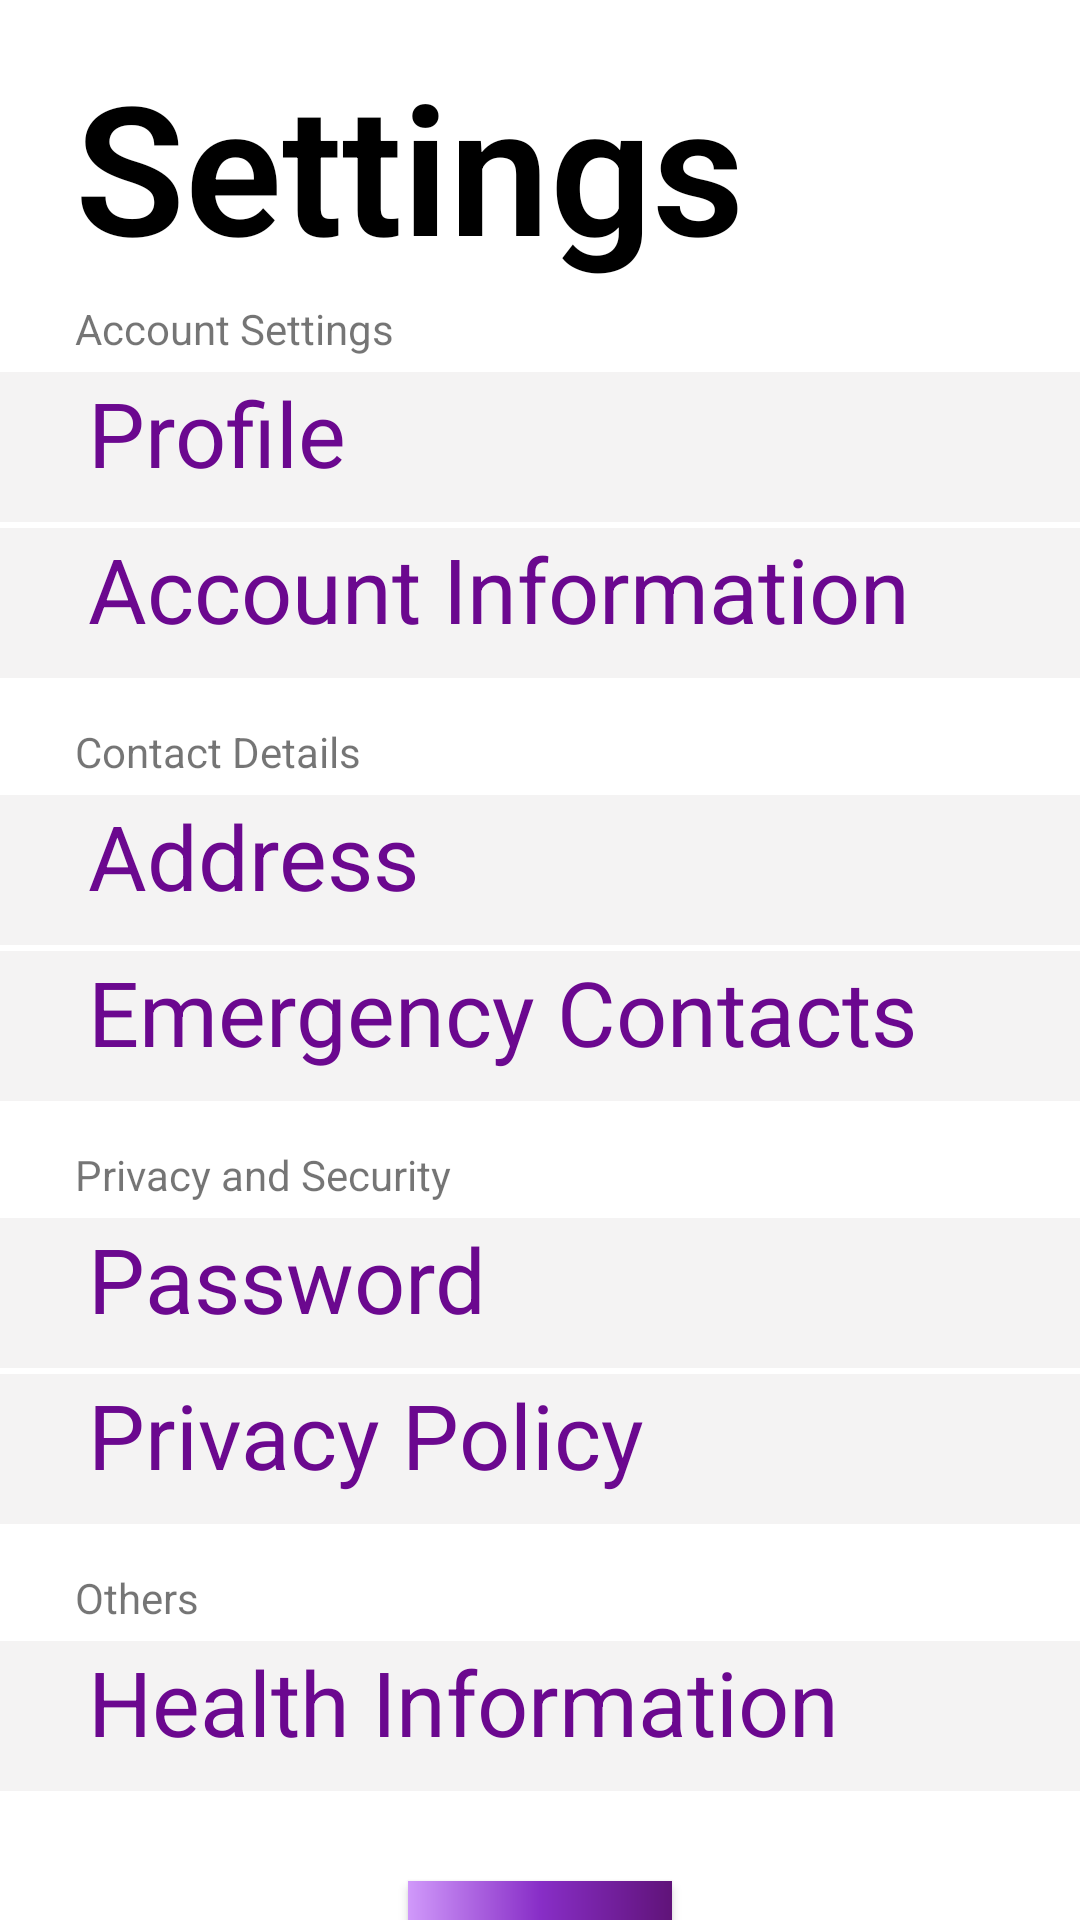

Here is an Android app screen rendered from its layout file. Give the layout XML and the strings, colors and styles it references.
<!-- AndroidManifest.xml: application theme Theme.MaterialComponents.DayNight.NoActionBar -->
<!-- res/layout/activity_settings.xml -->
<?xml version="1.0" encoding="utf-8"?>
<androidx.constraintlayout.widget.ConstraintLayout xmlns:android="http://schemas.android.com/apk/res/android"
    xmlns:app="http://schemas.android.com/apk/res-auto"
    xmlns:tools="http://schemas.android.com/tools"
    android:layout_width="match_parent"
    android:layout_height="match_parent"
    tools:context=".Settings">
<TextView
    android:layout_width="wrap_content"
    android:layout_height="wrap_content"
    android:textSize="60dp"
    android:id="@+id/settings"
    android:text="Settings"
    android:textStyle="bold"
    android:textColor="@color/black"
    android:fontFamily="sans-serif-light"
    app:layout_constraintTop_toTopOf="parent"
    app:layout_constraintStart_toStartOf="parent"
    android:layout_marginStart="25sp"
    android:layout_marginTop="15sp"/>
    <TextView
        android:layout_width="wrap_content"
        android:layout_height="wrap_content"
        android:text="Account Settings"
        app:layout_constraintTop_toBottomOf="@id/settings"
        app:layout_constraintStart_toStartOf="parent"
        android:layout_marginStart="25sp"
        android:layout_marginTop="5sp"
        android:id="@+id/as"
        />
    <TextView
        android:layout_width="match_parent"
        android:layout_height="50sp"
        android:backgroundTint="#f4f3f3"
        android:background="#f4f3f3"
        android:textSize="30sp"
        app:layout_constraintTop_toBottomOf="@id/as"
        android:layout_marginTop="5sp"
        android:text="    Profile"
        android:id="@+id/profile"
        android:textColor="#6b088f"


        />
    <TextView
        android:layout_width="match_parent"
        android:layout_height="50sp"
        android:background="#f4f3f3"

        android:textSize="30sp"
        android:layout_marginTop="2sp"
        app:layout_constraintTop_toBottomOf="@id/profile"
        android:text="    Account Information"
        android:id="@+id/aci"
        android:textColor="#6b088f"/>
    <TextView
        android:layout_width="wrap_content"
        android:layout_height="wrap_content"
        android:text="Contact Details"
        app:layout_constraintTop_toBottomOf="@id/aci"
        app:layout_constraintStart_toStartOf="parent"
        android:layout_marginStart="25sp"
        android:layout_marginTop="15sp"
        android:id="@+id/cd"
        />
    <TextView
        android:layout_width="match_parent"
        android:layout_height="50sp"
        android:backgroundTint="#f4f3f3"
        android:background="#f4f3f3"
        android:textSize="30sp"
        app:layout_constraintTop_toBottomOf="@id/cd"
        android:layout_marginTop="5sp"
        android:text="    Address"
        android:id="@+id/address"
        android:textColor="#6b088f"


        />
    <TextView
        android:layout_width="match_parent"
        android:layout_height="50sp"
        android:background="#f4f3f3"

        android:textSize="30sp"
        android:id="@+id/ec"
        android:layout_marginTop="2sp"
        app:layout_constraintTop_toBottomOf="@id/address"
        android:text="    Emergency Contacts"
        android:textColor="#6b088f"/>
    <TextView
        android:layout_width="wrap_content"
        android:layout_height="wrap_content"
        android:text="Privacy and Security"
        app:layout_constraintTop_toBottomOf="@id/ec"
        app:layout_constraintStart_toStartOf="parent"
        android:layout_marginStart="25sp"
        android:layout_marginTop="15sp"
        android:id="@+id/ps"
        />
    <TextView
        android:layout_width="match_parent"
        android:layout_height="50sp"
        android:backgroundTint="#f4f3f3"
        android:background="#f4f3f3"
        android:textSize="30sp"
        app:layout_constraintTop_toBottomOf="@id/ps"
        android:layout_marginTop="5sp"
        android:text="    Password"
        android:id="@+id/password"
        android:textColor="#6b088f"


        />
    <TextView
        android:layout_width="match_parent"
        android:layout_height="50sp"
        android:background="#f4f3f3"

        android:textSize="30sp"
        android:layout_marginTop="2sp"
        app:layout_constraintTop_toBottomOf="@id/password"
        android:text="    Privacy Policy"
        android:id="@+id/pp"
        android:textColor="#6b088f"/>
    <TextView
        android:layout_width="wrap_content"
        android:layout_height="wrap_content"
        android:text="Others"
        app:layout_constraintTop_toBottomOf="@id/pp"
        app:layout_constraintStart_toStartOf="parent"
        android:layout_marginStart="25sp"
        android:layout_marginTop="15sp"
        android:id="@+id/others"
        />
    <TextView
        android:layout_width="match_parent"
        android:layout_height="50sp"
        android:backgroundTint="#f4f3f3"
        android:background="#f4f3f3"
        android:textSize="30sp"
        app:layout_constraintTop_toBottomOf="@id/others"
        android:layout_marginTop="5sp"
        android:text="    Health Information"
        android:id="@+id/heath"
        android:textColor="#6b088f"


        />
    <Button
        android:layout_width="wrap_content"
        android:layout_height="wrap_content"
        android:text="Go Back"
        android:background="@drawable/gradient"
        app:layout_constraintTop_toBottomOf="@id/heath"
        app:layout_constraintEnd_toEndOf="parent"
        android:id="@+id/goback"
        app:layout_constraintStart_toStartOf="parent"
        android:layout_marginTop="30sp"/>
</androidx.constraintlayout.widget.ConstraintLayout>
<!-- resources referenced by this layout -->
<resources>
  <!-- drawable gradient (drawable) -->
  <?xml version="1.0" encoding="utf-8"?>
  <shape xmlns:android="http://schemas.android.com/apk/res/android"
      android:shape="rectangle">
      
      <gradient
          android:startColor="#601379"
          android:centerColor="#882ec7"
          android:endColor="#d099fa"
          android:angle="180" />
  </shape>
  <!-- not gathered from this repository: default colours our renderer supplied (Android Studio template values) -->
  <color name="black">#FF000000</color>
</resources>
